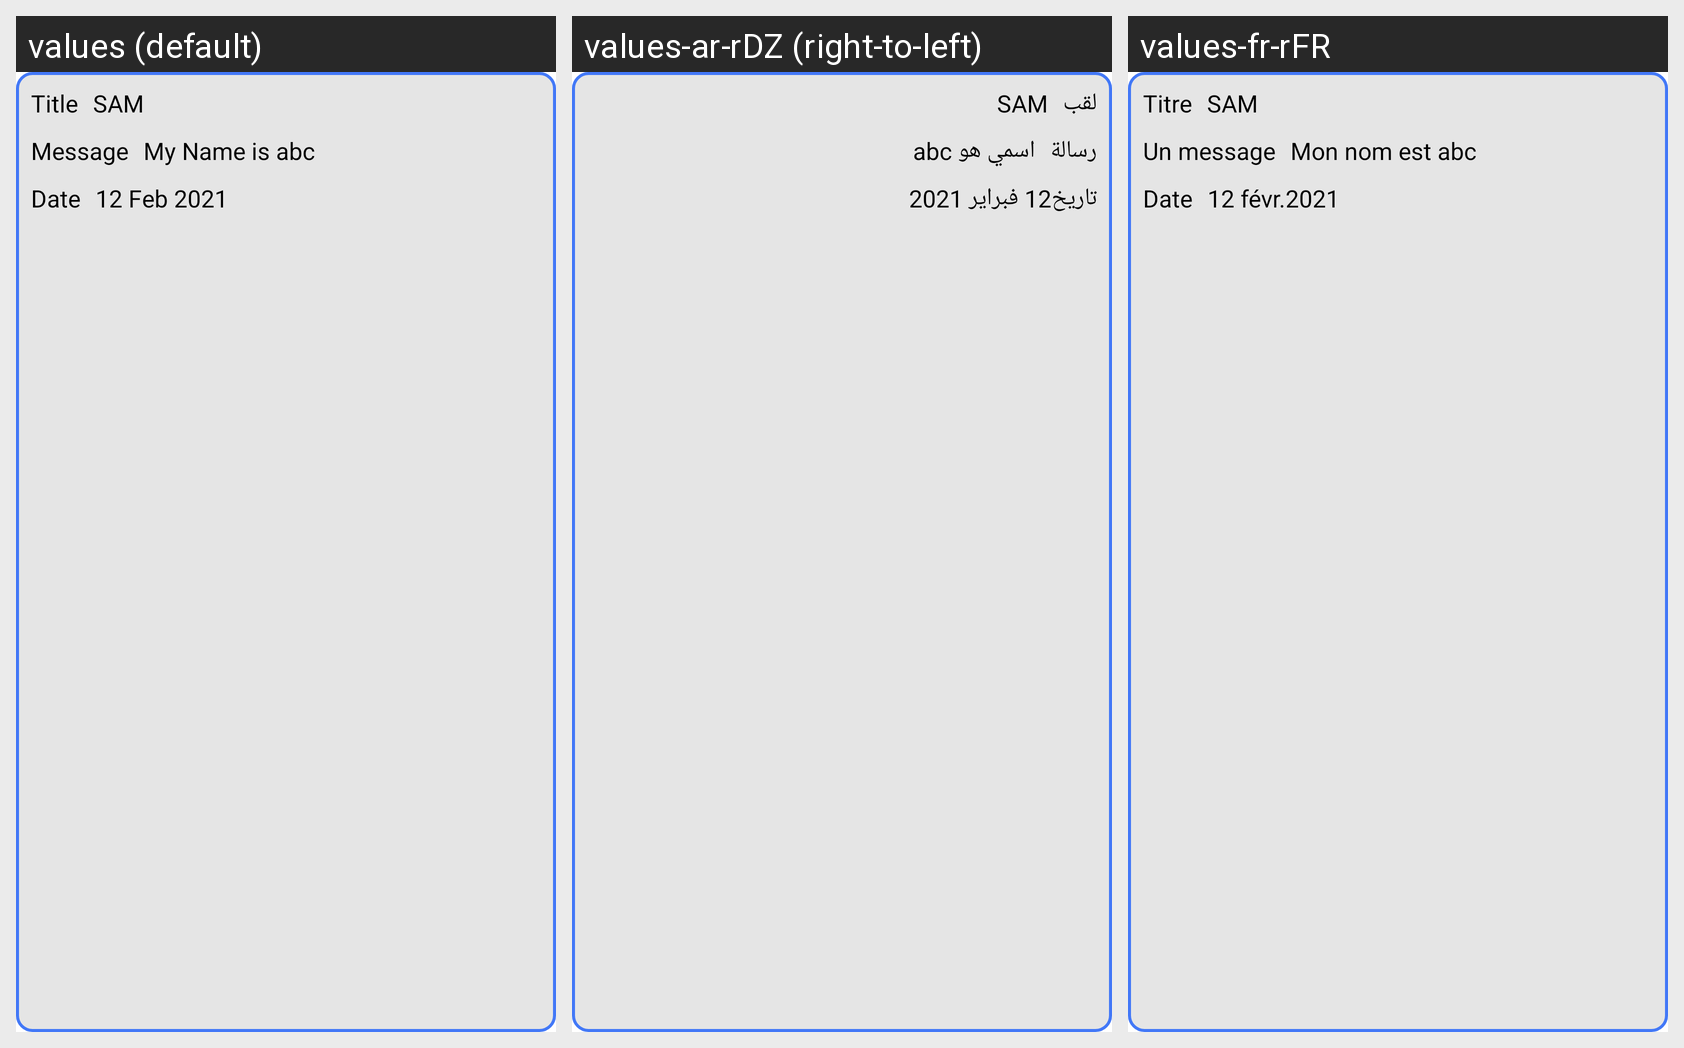

Translations of the strings shown on this Android screen, per locale in the grid:
Android screen res/layout/notification_adapter.xml rendered under 3 locales, left to right: values (default), values-ar-rDZ (right-to-left), values-fr-rFR. Device: Nexus 5 (rendered at 1080×1920; each locale shown at half size, 540×960, under a caption strip naming it); theme Theme.FindADoct.
Strings drawn on this screen, with the default value and each locale's value (text and hints the layout hard-codes, and strings that could not be matched under every locale, appear in the picture but are not listed):

title
  values: Title
  values-ar-rDZ: لقب
  values-fr-rFR: Titre

SAM
  values: SAM
  values-ar-rDZ: SAM  [not translated; the default value is used]
  values-fr-rFR: SAM  [not translated; the default value is used]

message
  values: Message
  values-ar-rDZ: رسالة
  values-fr-rFR: Un message

my_name_is_abc
  values: My Name is abc
  values-ar-rDZ: اسمي هو abc
  values-fr-rFR: Mon nom est abc

date
  values: Date
  values-ar-rDZ: تاريخ
  values-fr-rFR: Date

_12_feb_2021
  values: 12 Feb 2021
  values-ar-rDZ: 12 فبراير 2021
  values-fr-rFR: 12 févr.2021
